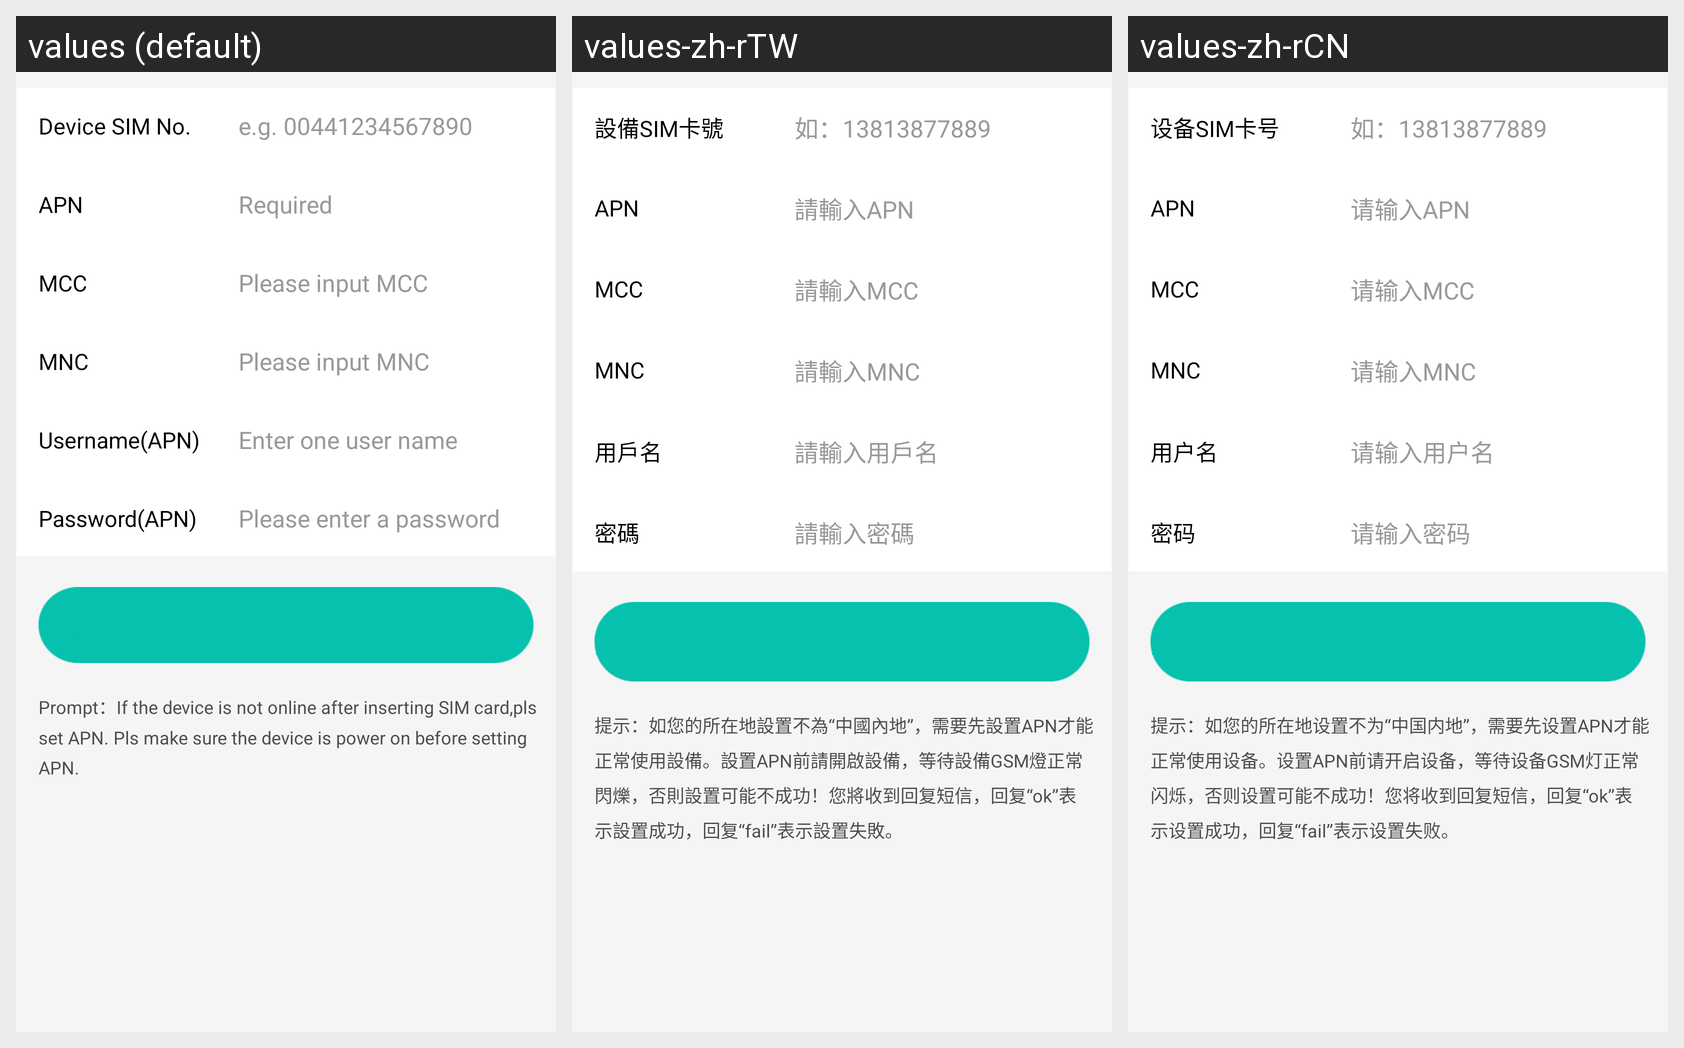

The Android screen above is rendered under several locales of the same app. Produce the string resources it draws, with the default and per-locale values.
Android screen res/layout/activity_apn.xml rendered under 3 locales, left to right: values (default), values-zh-rTW, values-zh-rCN. Device: Nexus 5 (rendered at 1080×1920; each locale shown at half size, 540×960, under a caption strip naming it); theme FullScreen.
Strings drawn on this screen, with the default value and each locale's value (text and hints the layout hard-codes, and strings that could not be matched under every locale, appear in the picture but are not listed):

apn_sim
  values: Device SIM No.
  values-zh-rTW: 設備SIM卡號
  values-zh-rCN: 设备SIM卡号

phone_number_hint
  values: e.g. 00441234567890
  values-zh-rTW: 如：13813877889
  values-zh-rCN: 如：13813877889

apn_text
  values: APN
  values-zh-rTW: APN
  values-zh-rCN: APN

input_must
  values: Required
  values-zh-rTW: 請輸入APN
  values-zh-rCN: 请输入APN

mcc
  values: MCC
  values-zh-rTW: MCC
  values-zh-rCN: MCC

mcc_hint
  values: Please input MCC
  values-zh-rTW: 請輸入MCC
  values-zh-rCN: 请输入MCC

mnc
  values: MNC
  values-zh-rTW: MNC
  values-zh-rCN: MNC

mnc_hint
  values: Please input MNC
  values-zh-rTW: 請輸入MNC
  values-zh-rCN: 请输入MNC

apn_username_text
  values: Username(APN)
  values-zh-rTW: 用戶名
  values-zh-rCN: 用户名

ple_input_name
  values: Enter one user name
  values-zh-rTW: 請輸入用戶名
  values-zh-rCN: 请输入用户名

apn_passwd_text
  values: Password(APN)
  values-zh-rTW: 密碼
  values-zh-rCN: 密码

ple_input_passward
  values: Please enter a password
  values-zh-rTW: 請輸入密碼
  values-zh-rCN: 请输入密码

submit
  values: Submit
  values-zh-rTW: 提    交
  values-zh-rCN: 提    交

apn_hint
  values: Prompt：If the device is not online after inserting SIM card,pls set APN. Pls make sure the device is power on before setting APN.
  values-zh-rTW: 提示：如您的所在地設置不為“中國內地”，需要先設置APN才能正常使用設備。設置APN前請開啟設備，等待設備GSM燈正常閃爍，否則設置可能不成功！您將收到回复短信，回复“ok”表示設置成功，回复“fail”表示設置失敗。
  values-zh-rCN: 提示：如您的所在地设置不为“中国内地”，需要先设置APN才能正常使用设备。设置APN前请开启设备，等待设备GSM灯正常闪烁，否则设置可能不成功！您将收到回复短信，回复“ok”表示设置成功，回复“fail”表示设置失败。
